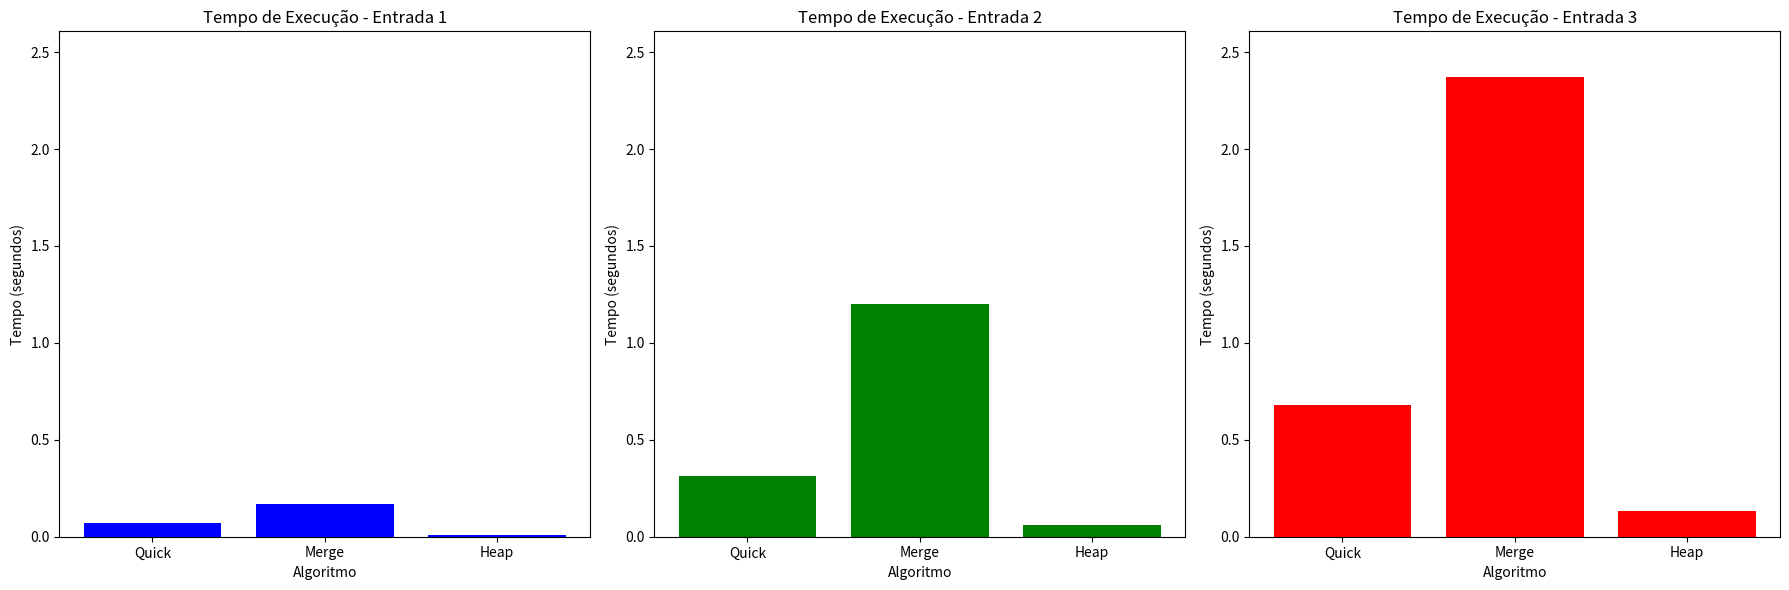
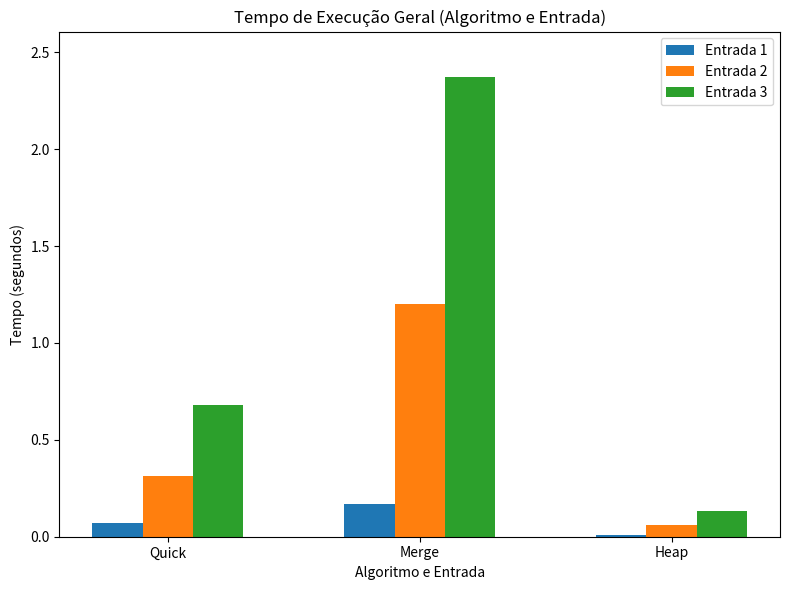

Generate these figures, in order, with matplotlib:
import matplotlib.pyplot as plt
import numpy as np

# Dados de tempo de execução (em segundos) para cada entrada e algoritmo
algoritmos = ['Quick', 'Merge', 'Heap']
entrada_1 = [ 0.071962, 0.168000, 0.009981]  # Tempos de execução para entrada 1
entrada_2 = [0.313981,  1.200390, 0.059011]  # Tempos de execução para entrada 2
entrada_3 = [0.680006, 2.370053, 0.131999]  # Tempos de execução para entrada 3

# Função para criar os gráficos de barras
def plot_execucao(ax, entrada, titulo, cor):
    ax.bar(algoritmos, entrada, color=cor)
    ax.set_title(titulo)
    ax.set_xlabel('Algoritmo')
    ax.set_ylabel('Tempo (segundos)')

# Determinando o limite máximo para o eixo Y
y_max = max(max(entrada_1), max(entrada_2), max(entrada_3)) * 1.1  # 10% a mais para margem

# Gráfico 1: Tempo de execução para cada entrada
fig, axs = plt.subplots(1, 3, figsize=(18, 6))

# Criando os gráficos para cada entrada
plot_execucao(axs[0], entrada_1, 'Tempo de Execução - Entrada 1', 'blue')
plot_execucao(axs[1], entrada_2, 'Tempo de Execução - Entrada 2', 'green')
plot_execucao(axs[2], entrada_3, 'Tempo de Execução - Entrada 3', 'red')

# Definindo o mesmo limite para o eixo Y em todos os gráficos
for ax in axs:
    ax.set_ylim(0, y_max)

plt.tight_layout()
plt.show()

# Gráfico 2: Tempo de execução geral (algoritmo e entrada)
entrada_combinada = [entrada_1, entrada_2, entrada_3]
entradas = ['Entrada 1', 'Entrada 2', 'Entrada 3']

fig, ax = plt.subplots(figsize=(8, 6))

# Plotando barras para cada entrada
posicoes = np.arange(len(algoritmos))  # Posições para as barras
largura = 0.2  # Largura das barras
for i, entrada in enumerate(entrada_combinada):
    ax.bar(posicoes + i * largura, entrada, largura, label=f'Entrada {i + 1}')

ax.set_title('Tempo de Execução Geral (Algoritmo e Entrada)')
ax.set_xlabel('Algoritmo e Entrada')
ax.set_ylabel('Tempo (segundos)')
ax.set_xticks(posicoes + largura)
ax.set_xticklabels(algoritmos)
ax.legend()

# Definindo o mesmo limite para o eixo Y
ax.set_ylim(0, y_max)

plt.tight_layout()
plt.show()
